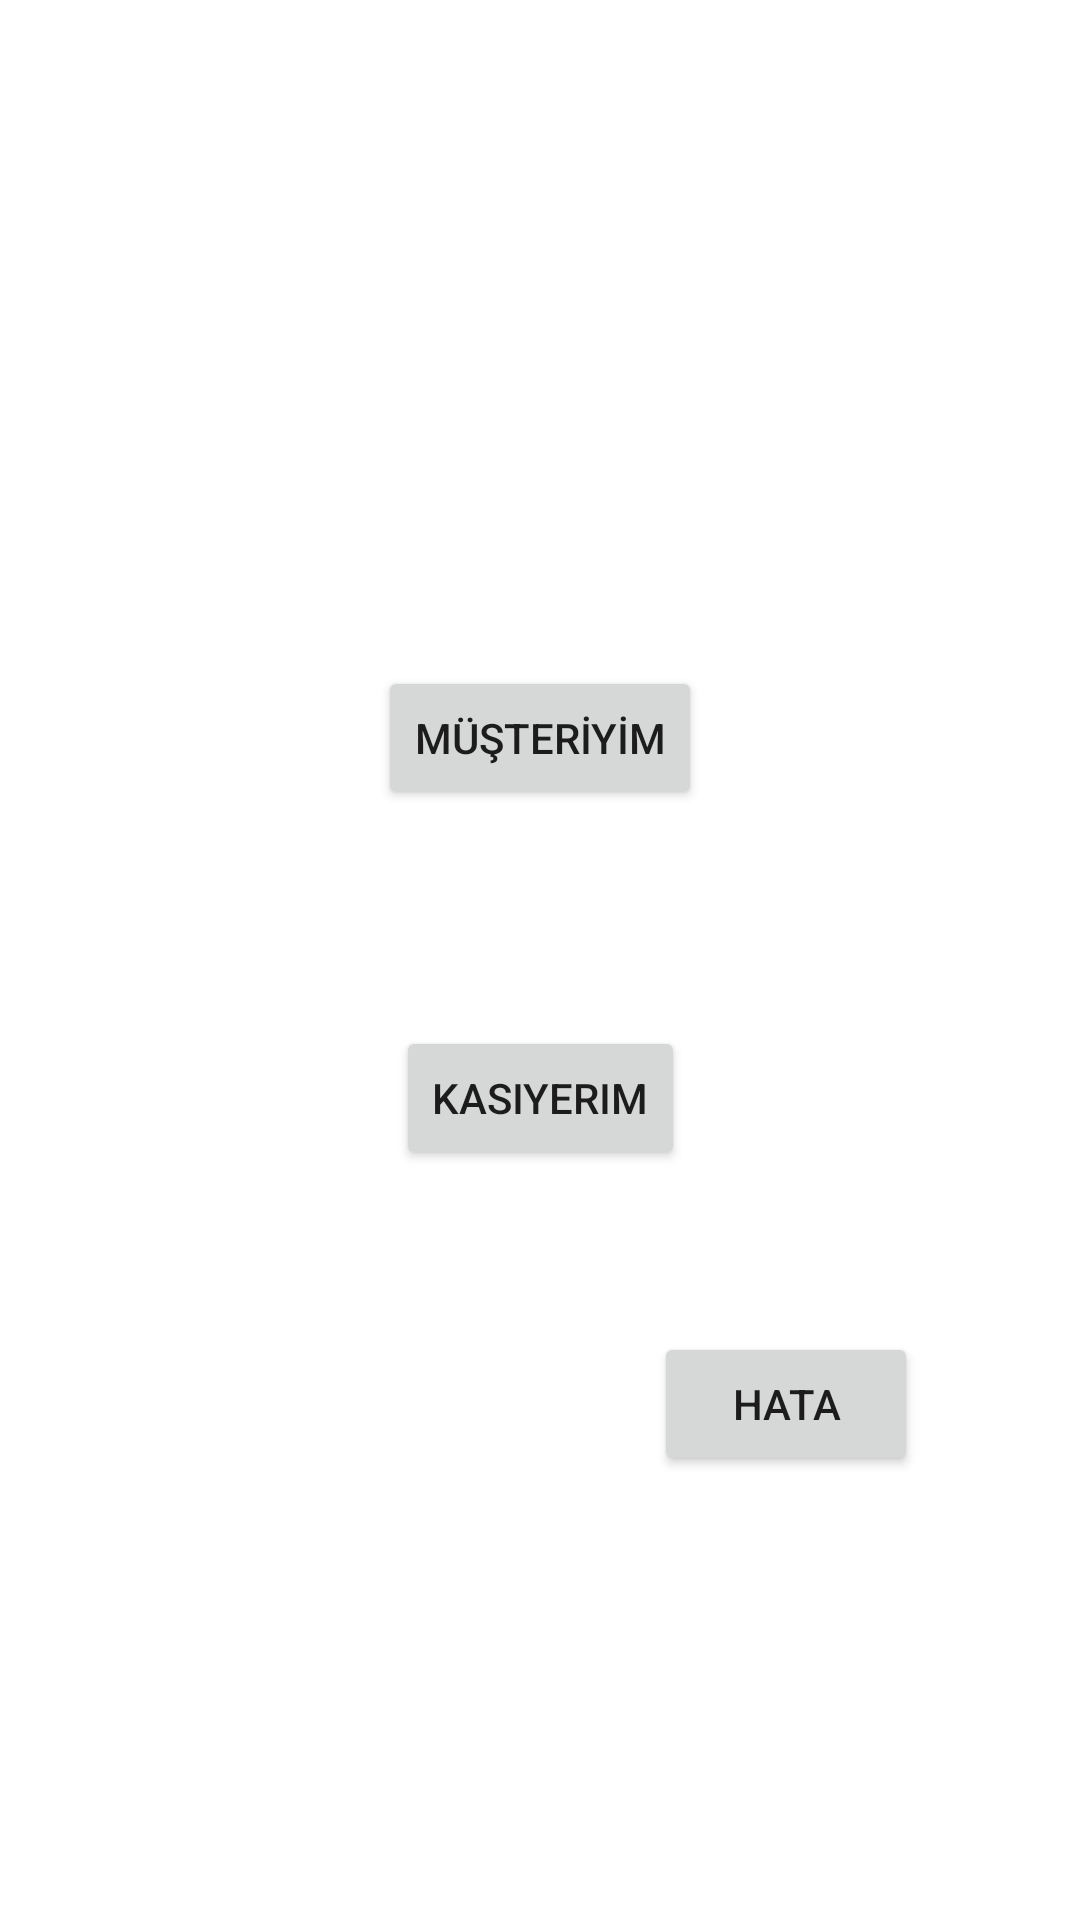

Here is an Android app screen rendered from its layout file. Give the layout XML and the strings, colors and styles it references.
<!-- AndroidManifest.xml: application theme Theme.TechnofaceApp -->
<!-- res/layout/fragment_home.xml -->
<?xml version="1.0" encoding="utf-8"?>
<androidx.constraintlayout.widget.ConstraintLayout xmlns:android="http://schemas.android.com/apk/res/android"
    xmlns:app="http://schemas.android.com/apk/res-auto"
    xmlns:tools="http://schemas.android.com/tools"
    android:layout_width="match_parent"
    android:layout_height="match_parent"
    tools:context=".ui.home.HomeFragment">


    <Button
        android:id="@+id/buttonCustomer"
        android:layout_width="wrap_content"
        android:layout_height="wrap_content"
        android:layout_marginTop="222dp"
        android:text="@string/btn_custpmer_title"
        app:layout_constraintEnd_toEndOf="parent"
        app:layout_constraintHorizontal_bias="0.5"
        app:layout_constraintStart_toStartOf="parent"
        app:layout_constraintTop_toTopOf="parent" />

    <Button
        android:id="@+id/buttonCashier"
        android:layout_width="wrap_content"
        android:layout_height="wrap_content"
        android:layout_marginBottom="250dp"
        android:text="@string/btn_cashier_title"
        app:layout_constraintBottom_toBottomOf="parent"
        app:layout_constraintEnd_toEndOf="parent"
        app:layout_constraintHorizontal_bias="0.5"
        app:layout_constraintStart_toStartOf="parent" />

    <Button
        android:id="@+id/buttonError"
        android:layout_width="wrap_content"
        android:layout_height="wrap_content"
        android:layout_marginEnd="54dp"
        android:layout_marginBottom="148dp"
        android:text="@string/btn_error_title"
        app:layout_constraintBottom_toBottomOf="parent"
        app:layout_constraintEnd_toEndOf="parent" />

</androidx.constraintlayout.widget.ConstraintLayout>
<!-- resources referenced by this layout -->
<resources>
  <string name="btn_cashier_title">Kasiyerim</string>
  <string name="btn_custpmer_title">MÜŞTERİYİM</string>
  <string name="btn_error_title">Hata</string>
  <style name="Theme.TechnofaceApp" parent="Theme.MaterialComponents.DayNight.DarkActionBar">
          
          <item name="colorPrimary">@color/purple_500</item>
          <item name="colorPrimaryVariant">@color/purple_700</item>
          <item name="colorOnPrimary">@color/white</item>
          
          <item name="colorSecondary">@color/teal_200</item>
          <item name="colorSecondaryVariant">@color/teal_700</item>
          <item name="colorOnSecondary">@color/black</item>
          
          <item name="android:statusBarColor" tools:targetApi="l">?attr/colorPrimaryVariant</item>
          
      </style>
  <!-- not gathered from this repository: default colours our renderer supplied (Android Studio template values) -->
  <color name="purple_500">#FF6200EE</color>
  <color name="purple_700">#FF3700B3</color>
  <color name="teal_200">#FF03DAC5</color>
  <color name="teal_700">#FF018786</color>
  <color name="black">#FF000000</color>
  <color name="white">#FFFFFFFF</color>
</resources>
